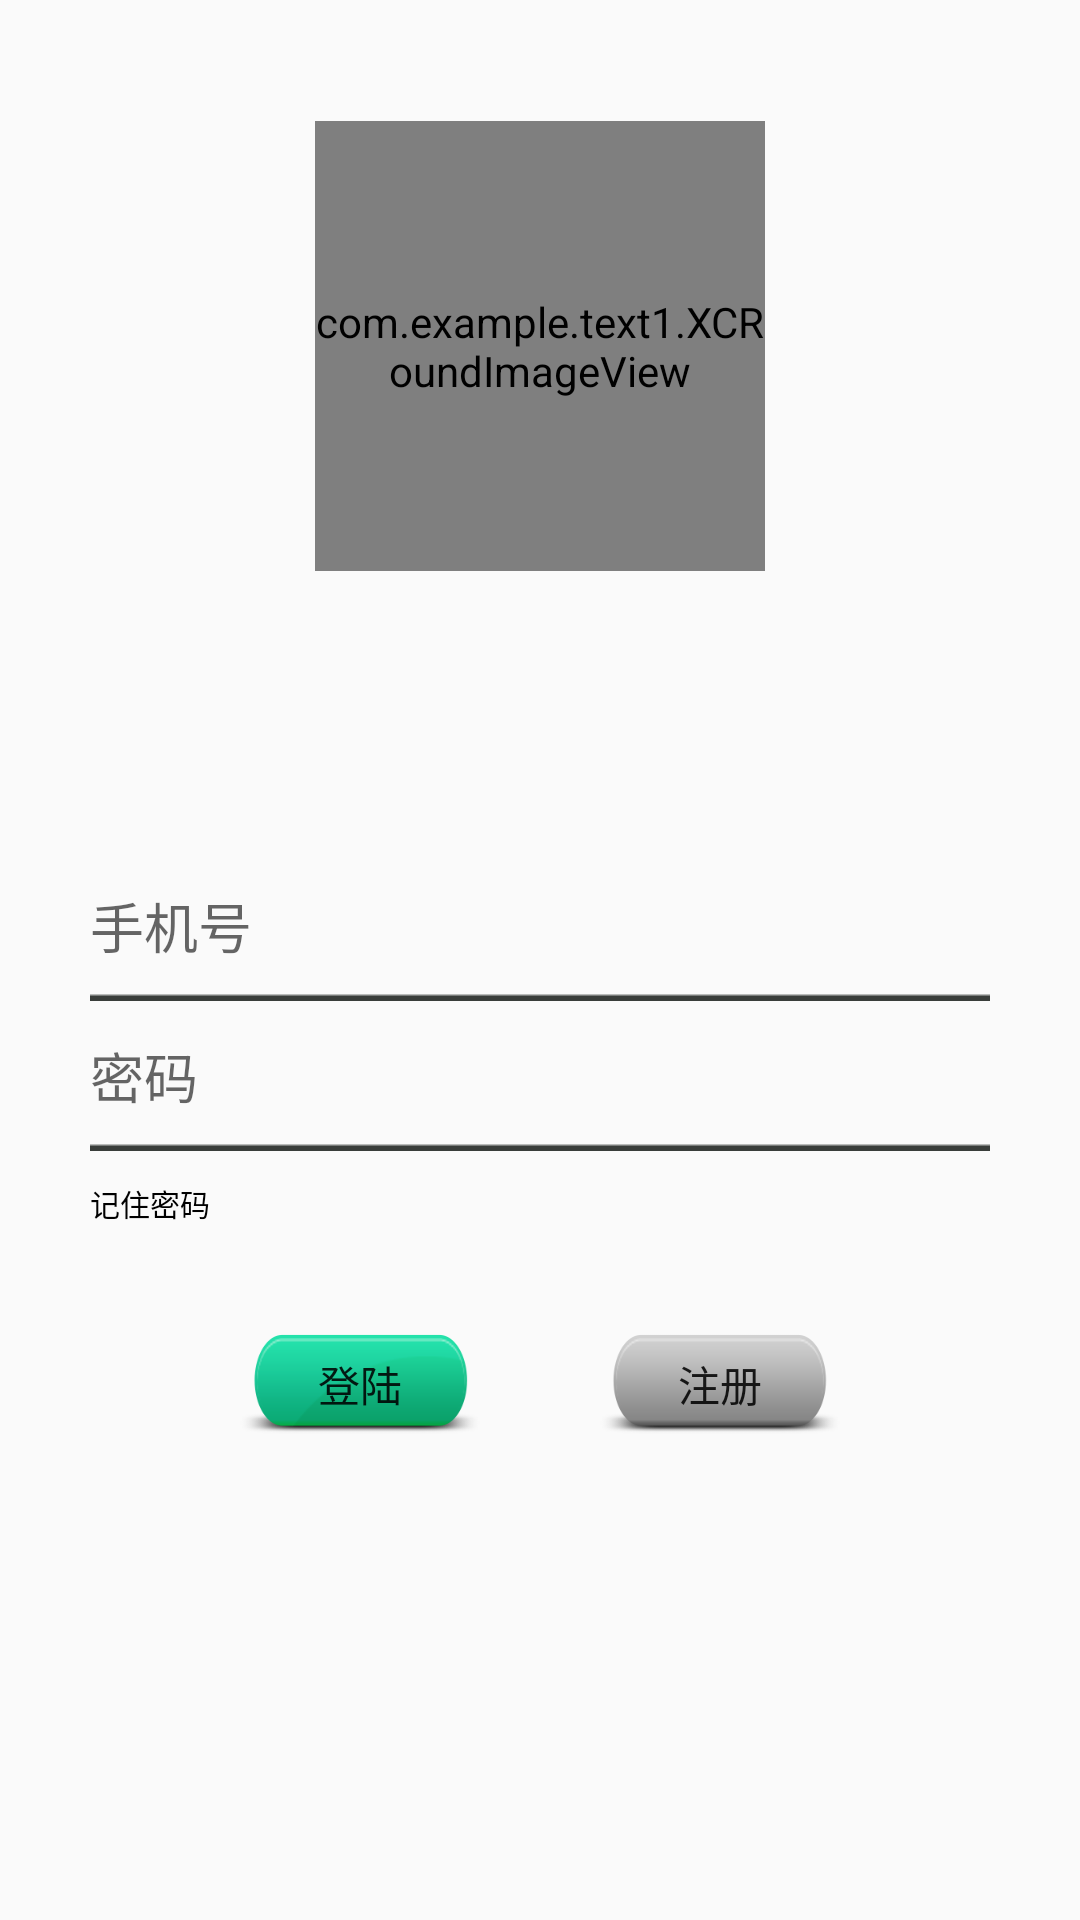

Android layout source for this screen:
<!-- AndroidManifest.xml: application theme AppTheme -->
<!-- res/layout/login_layout.xml -->
<?xml version="1.0" encoding="utf-8"?>
<LinearLayout xmlns:android="http://schemas.android.com/apk/res/android"
    android:orientation="vertical" android:layout_width="match_parent"
    android:layout_height="match_parent">
    <TextView android:layout_width="match_parent"
        android:layout_height="0dp"
        android:layout_weight="0.5"/>
    <LinearLayout android:layout_width="match_parent"
        android:layout_height="0dp"
        android:layout_weight="5"
        android:orientation="horizontal"
        android:id="@+id/textView" >
        <TextView android:layout_height="match_parent"
            android:layout_width="0dp"
            android:layout_weight="1" />
        <LinearLayout android:layout_height="match_parent"
            android:layout_width="0dp"
            android:layout_weight="10"
            android:orientation="vertical">
            <LinearLayout android:layout_width="match_parent"
                android:layout_height="0dp"
                android:layout_weight="1">
                <TextView android:layout_height="match_parent"
                    android:layout_width="0dp"
                    android:layout_weight="1" />
                <com.example.text1.XCRoundImageView
                    android:id="@+id/xiaohui"
                    android:layout_width="150dp"
                    android:layout_height="150dp"
                    android:src="@drawable/xiaohui" />
                <TextView android:layout_height="match_parent"
                    android:layout_width="0dp"
                    android:layout_weight="1" />
            </LinearLayout>
            <TextView android:layout_width="match_parent"
                android:layout_height="0dp"
                android:layout_weight="0.2"/>
            <LinearLayout android:layout_width="match_parent"
                android:layout_height="wrap_content">
                <EditText
                    android:id="@+id/yonghuming"
                    android:layout_width="match_parent"
                    android:layout_height="wrap_content"
                    android:hint="手机号"
                    android:maxLines="1"
                    android:textCursorDrawable="@drawable/color_cursor"
                    android:background="@drawable/edit_shape"/>
            </LinearLayout>
            <LinearLayout android:layout_width="match_parent"
                android:layout_height="wrap_content">
                <EditText
                    android:id="@+id/mima"
                    android:layout_width="match_parent"
                    android:layout_height="wrap_content"
                    android:inputType="textPassword"
                    android:maxLines="1"
                    android:hint="密码"
                    android:textCursorDrawable="@drawable/color_cursor"
                    android:background="@drawable/edit_shape"/>
            </LinearLayout>
            <LinearLayout android:layout_width="match_parent"
                android:layout_height="0dp"
                android:layout_weight="0.3"
                android:paddingTop="20px">
                <CheckBox
                    android:id="@+id/remember_pass"
                    android:layout_width="wrap_content"
                    android:layout_height="wrap_content"
                    style="@style/abc"
                    android:backgroundTintMode="add"/>
                <TextView
                    android:layout_width="wrap_content"
                    android:layout_height="wrap_content"
                    android:text="记住密码"
                    android:textSize="30px"
                    android:textColor="#000000"/>
            </LinearLayout>
        </LinearLayout>
        <TextView android:layout_height="match_parent"
            android:layout_width="0dp"
            android:layout_weight="1" />
    </LinearLayout>

    <LinearLayout android:layout_width="match_parent"
        android:layout_height="wrap_content">
        <TextView android:layout_height="wrap_content"
            android:layout_width="0dp"
            android:layout_weight="1"/>
        <Button android:layout_width="240px"
            android:layout_height="100px"
            android:id="@+id/denglu"
            android:text="登陆"
            android:background="@drawable/dl"/>
        <TextView android:layout_height="wrap_content"
            android:layout_width="0dp"
            android:layout_weight="0.5"/>
        <Button android:layout_width="240px"
            android:layout_height="100px"
            android:text="注册"
            android:id="@+id/zhuce"
            android:background="@drawable/zc"/>
        <TextView android:layout_height="wrap_content"
            android:layout_width="0dp"
            android:layout_weight="1"/>
    </LinearLayout>

    <TextView android:layout_width="match_parent"
        android:layout_height="0dp"
        android:layout_weight="2"
        android:id="@+id/textView2"/>
</LinearLayout>
<!-- resources referenced by this layout -->
<resources>
  <!-- drawable color_cursor (drawable) -->
  <?xml version="1.0" encoding="utf-8" ?>
      <shape
      xmlns:android="http://schemas.android.com/apk/res/android"
      android:shape="rectangle">
           <size android:width="1.5dp"/>
           <solid android:color="#000000"/>
      </shape>
  <!-- drawable dl: png bitmap (drawable, 9894 bytes) -->
  <!-- drawable edit_shape (drawable) -->
  <selector xmlns:android="http://schemas.android.com/apk/res/android">
       <item android:drawable="@drawable/xiahuaxian2" android:state_focused="false"/>
       <item android:drawable="@drawable/xiahuaxian1" android:state_focused="true"/>
   </selector>
  <!-- drawable xiaohui: png bitmap (drawable, 350452 bytes) -->
  <!-- drawable zc: png bitmap (drawable, 8045 bytes) -->
  <style name="abc">
          <item name="android:button">@drawable/checkboxstyle</item>
      </style>
  <style name="AppTheme" parent="Theme.AppCompat.Light.DarkActionBar">
          
          <item name="colorPrimary">@color/green</item>
          <item name="colorPrimaryDark">@color/green</item>
          <item name="colorAccent">@color/colorAccent</item>
      </style>
  <!-- drawable xiahuaxian2: png bitmap (drawable, 2913 bytes) -->
  <!-- drawable xiahuaxian1: png bitmap (drawable, 2912 bytes) -->
  <color name="green">#08b948</color>
  <color name="colorAccent">#FF4081</color>
</resources>
